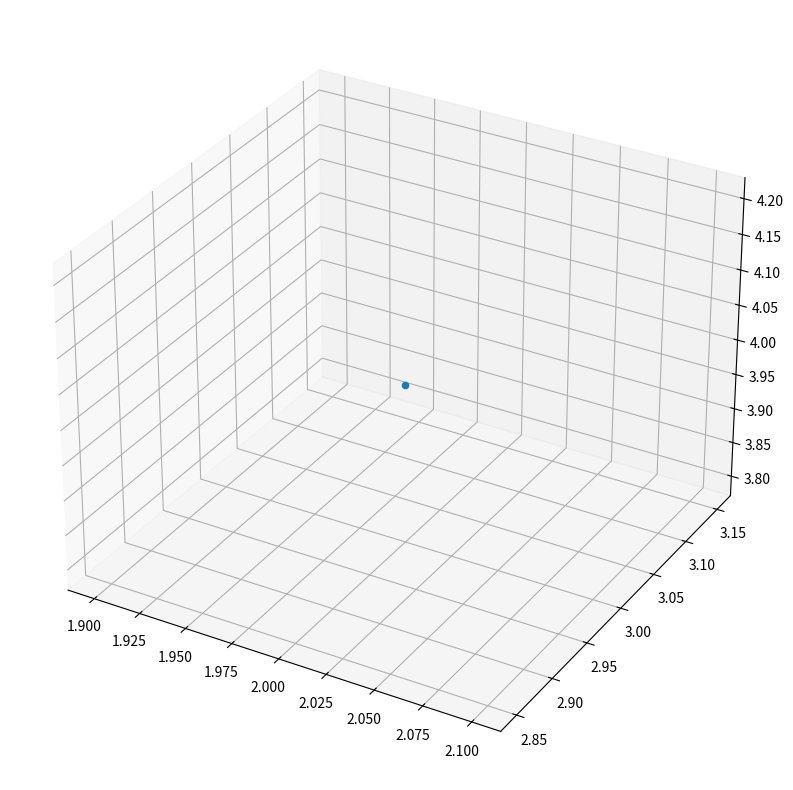

Reproduce this figure in Python.
#!/usr/bin/env python3
# -*- coding: utf-8 -*-
"""
Created on Thu May  6 19:28:59 2021

@author: robotrocketscience
"""

import matplotlib.pyplot as plt
from mpl_toolkits.mplot3d import Axes3D 

fig = plt.figure(figsize=(10,10))
ax = fig.add_subplot(111,projection='3d')

ax.scatter(2,3,4)
# ax.autoscale_view()
plt.show()
